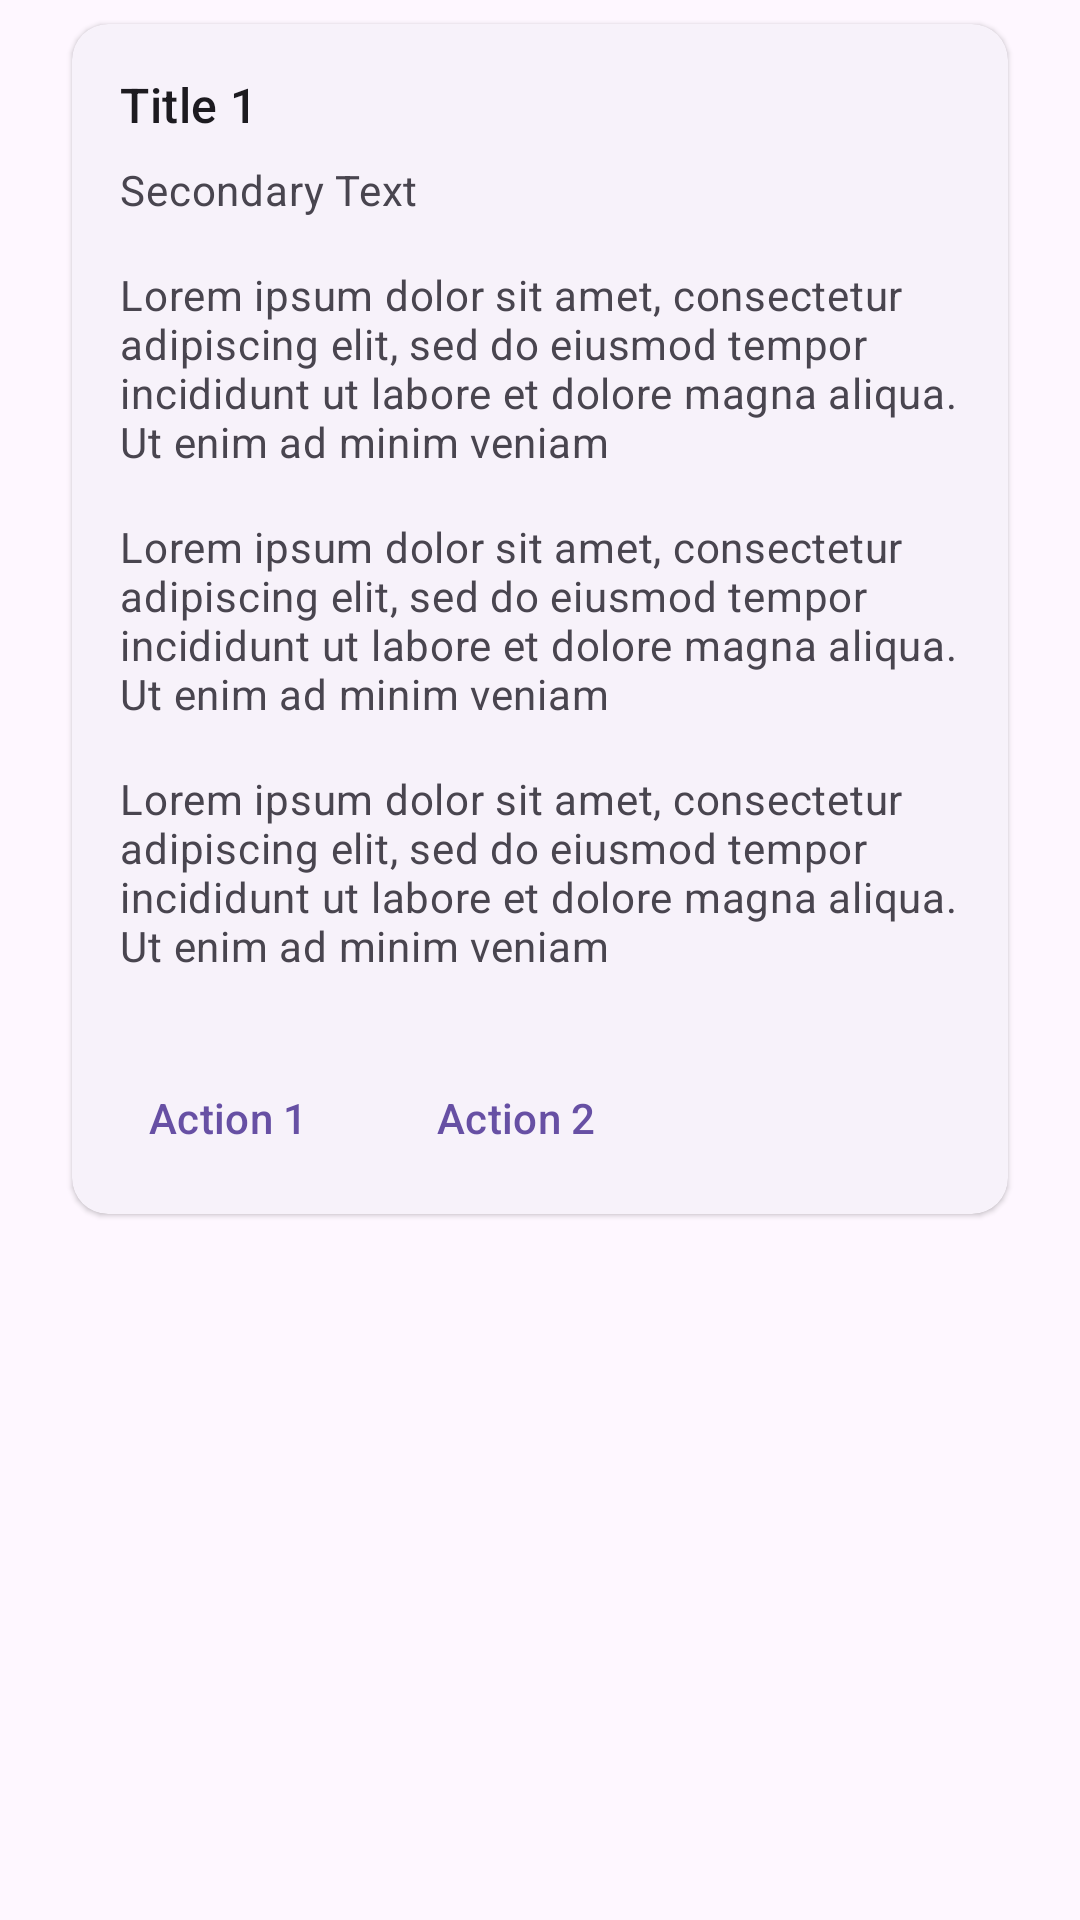

The Android layout XML behind this screen, and the referenced resources:
<!-- AndroidManifest.xml: application theme Theme.MTrackerApp -->
<!-- res/layout/fragment_assessment_details.xml -->
<?xml version="1.0" encoding="utf-8"?>
<androidx.constraintlayout.widget.ConstraintLayout xmlns:android="http://schemas.android.com/apk/res/android"
    xmlns:tools="http://schemas.android.com/tools"
    android:layout_width="match_parent"
    android:layout_height="match_parent"
    xmlns:app="http://schemas.android.com/apk/res-auto"
    android:paddingHorizontal="16dp"
    tools:context=".ui.AssessmentDetailsFragment">

    <com.google.android.material.card.MaterialCardView
        android:id="@+id/assessment_details_card"
        android:transitionName="@string/assessment_card_detail_transition_name"
        style="@style/Widget.Material3.CardView.Elevated"
        android:layout_width="match_parent"
        android:layout_height="wrap_content"
        android:layout_margin="8dp"
        app:layout_constraintTop_toTopOf="parent"
        app:layout_constraintStart_toStartOf="parent"
        app:layout_constraintEnd_toStartOf="parent">

        <LinearLayout
            android:layout_width="match_parent"
            android:layout_height="wrap_content"
            android:orientation="vertical">

            <LinearLayout
                android:layout_width="match_parent"
                android:layout_height="wrap_content"
                android:orientation="vertical"
                android:padding="16dp">

                <TextView
                    android:id="@+id/tv_assessment_title"
                    android:layout_width="wrap_content"
                    android:layout_height="wrap_content"
                    android:text="Title 1"
                    android:textAppearance="?attr/textAppearanceTitleMedium" />

                <TextView
                    android:id="@+id/tv_assessment_name"
                    android:layout_width="wrap_content"
                    android:layout_height="wrap_content"
                    android:layout_marginTop="8dp"
                    android:text="Secondary Text"
                    android:textAppearance="?attr/textAppearanceBodyMedium"
                    android:textColor="?android:attr/textColorSecondary" />

                <TextView
                    android:id="@+id/tv_assessment_description"
                    android:layout_width="wrap_content"
                    android:layout_height="wrap_content"
                    android:layout_marginTop="16dp"
                    android:text="Lorem ipsum dolor sit amet, consectetur adipiscing elit, sed do eiusmod tempor incididunt ut labore et dolore magna aliqua. Ut enim ad minim veniam"
                    android:textAppearance="?attr/textAppearanceBodyMedium"
                    android:textColor="?android:attr/textColorSecondary" />

                <TextView
                    android:id="@+id/tv_assessment_description2"
                    android:layout_width="wrap_content"
                    android:layout_height="wrap_content"
                    android:layout_marginTop="16dp"
                    android:text="Lorem ipsum dolor sit amet, consectetur adipiscing elit, sed do eiusmod tempor incididunt ut labore et dolore magna aliqua. Ut enim ad minim veniam"
                    android:textAppearance="?attr/textAppearanceBodyMedium"
                    android:textColor="?android:attr/textColorSecondary" />

                <TextView
                    android:id="@+id/tv_assessment_description3"
                    android:layout_width="wrap_content"
                    android:layout_height="wrap_content"
                    android:layout_marginTop="16dp"
                    android:text="Lorem ipsum dolor sit amet, consectetur adipiscing elit, sed do eiusmod tempor incididunt ut labore et dolore magna aliqua. Ut enim ad minim veniam"
                    android:textAppearance="?attr/textAppearanceBodyMedium"
                    android:textColor="?android:attr/textColorSecondary" />
            </LinearLayout>

            <LinearLayout
                android:layout_width="wrap_content"
                android:layout_height="wrap_content"
                android:layout_margin="8dp"
                android:orientation="horizontal">

                <com.google.android.material.button.MaterialButton
                    android:id="@+id/btn_select"
                    android:layout_width="wrap_content"
                    android:layout_height="wrap_content"
                    android:layout_marginEnd="8dp"
                    android:text="Action 1"
                    style="?attr/borderlessButtonStyle" />

                <com.google.android.material.button.MaterialButton
                    android:id="@+id/btn_second"
                    android:layout_width="wrap_content"
                    android:layout_height="wrap_content"
                    android:text="Action 2"
                    style="?attr/borderlessButtonStyle" />
            </LinearLayout>
        </LinearLayout>
    </com.google.android.material.card.MaterialCardView>

</androidx.constraintlayout.widget.ConstraintLayout>
<!-- resources referenced by this layout -->
<resources>
  <style name="Theme.MTrackerApp" parent="Base.Theme.MTrackerApp" />
  <style name="Base.Theme.MTrackerApp" parent="Theme.Material3.DayNight.NoActionBar">
          
          
      </style>
</resources>
